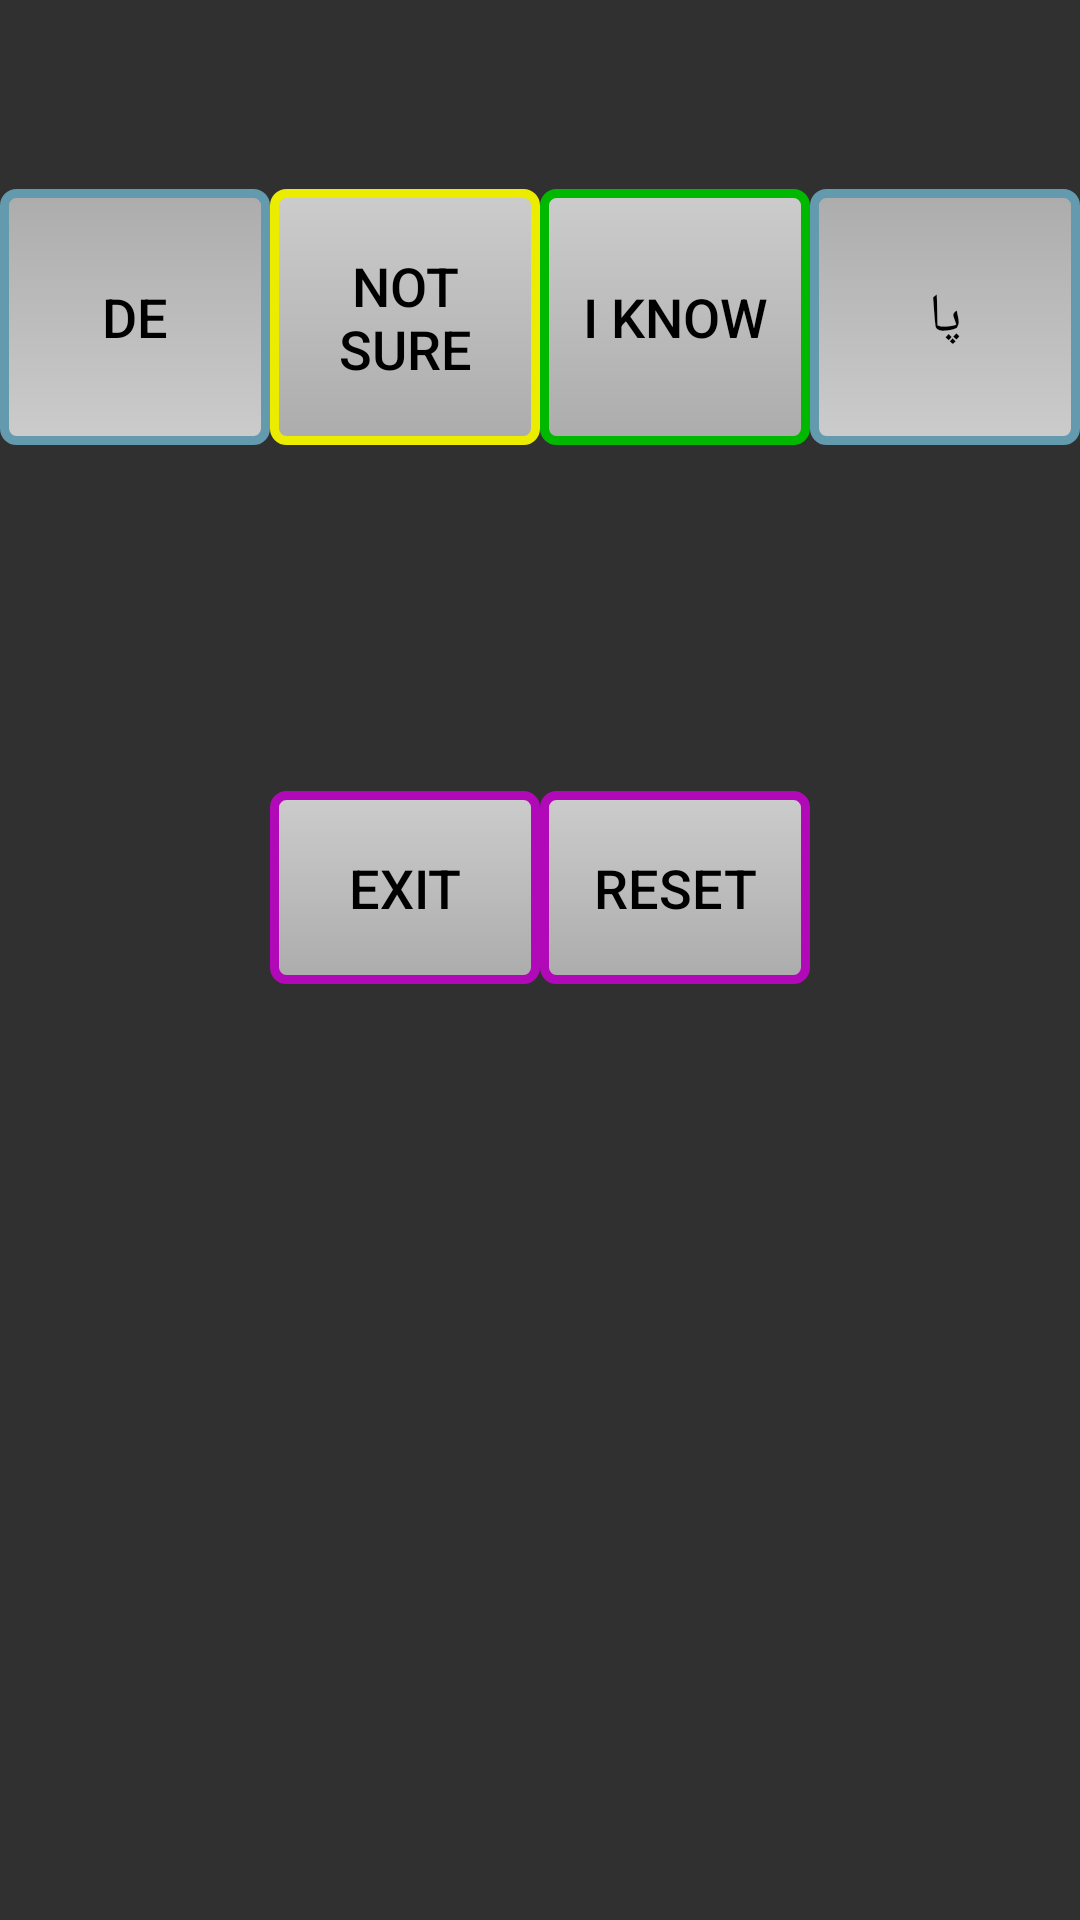

This screen was rendered from an Android layout file. Write that file and the resources it references.
<!-- AndroidManifest.xml: application theme AppTheme -->
<!-- res/layout/wordlist_item.xml -->
<TableLayout
  xmlns:android = 'http://schemas.android.com/apk/res/android'
  android:layout_width = 'fill_parent'
  android:layout_height = 'fill_parent'
  android:stretchColumns = '*'>

<TableRow
  android:gravity = 'center'
  android:textAlignment = 'center'>

  <TextView
    android:id = '@+id/question_id'
    android:gravity = 'center'
    android:layout_span = '1'
    android:layout_width = 'wrap_content'
    android:layout_height = 'wrap_content'
    android:textSize = '@dimen/font_large'
    android:paddingBottom = '20dp'
   />
</TableRow>

<TableRow
  android:textAlignment = 'center'
  android:gravity = 'center'
  android:paddingBottom = '16dp'>
<LinearLayout
  android:layout_weight = '1'
  android:layout_width = 'match_parent'
  android:layout_height = 'match_parent'>

  <Button
    android:id = '@+id/de_id'
    android:text = '@string/de'
    android:onClick = 'deToast'
    android:textColor = '@drawable/button_text_color'
    android:background = '@drawable/button_lang'
    android:paddingRight = '4dp'
    android:drawableTop = '@drawable/ic_mail'
    android:layout_weight = '0.25'
    style = '@style/button_at_wordlist'
    />

  <Button
    android:id = '@+id/not_sure_id'
    android:text = '@string/not_sure'
    android:textColor = '@drawable/button_text_color'
    android:background = '@drawable/button_notsure'
    android:paddingRight = '4dp'
    android:layout_weight = '0.25'
    android:drawableTop = '@drawable/ic_gas_station'
    style = '@style/button_at_wordlist'
    />

  <Button
    android:id = '@+id/i_know_id'
    android:text = '@string/i_know'
    android:textColor = '@drawable/button_text_color'
    android:background = '@drawable/button_iknow'
    android:layout_weight = '0.25'
    android:drawableTop= '@drawable/ic_airplane'
    style = '@style/button_at_wordlist'
   />
   
  <Button
    android:id = '@+id/fa_id'
    android:text = '@string/fa'
    android:onClick = 'faToast'
    android:textColor = '@drawable/button_text_color'
    android:background = '@drawable/button_lang'
    android:paddingLeft = '4dp'
    android:layout_weight = '0.25'
    android:drawableTop = '@drawable/ic_mail'
    style = '@style/button_at_wordlist'
    />

</LinearLayout>
</TableRow>
<TableRow
  android:textAlignment = 'center'
  android:gravity = 'center'
  android:paddingTop = '16dp'>

  <TextView
    android:id='@+id/answer_id'
    android:layout_width = 'wrap_content'
    android:layout_height = 'wrap_content'
    android:textSize = '@dimen/font_large'
    android:gravity = 'center'
    />
</TableRow>
<TableRow
  android:textAlignment = 'center'
  android:gravity = 'center'
  android:paddingTop = '16dp'>

  <TextView
    android:id = '@+id/score_id'
    android:layout_width = 'wrap_content'
    android:layout_height = 'wrap_content'
    android:textSize = '@dimen/font_medium'
    />
</TableRow>
<TableRow
  android:textAlignment = 'center'
  android:gravity = 'center'>
  <LinearLayout
    android:layout_weight = '1'
    android:layout_width = 'match_parent'
    android:layout_height = 'match_parent'>
  <TextView
    android:layout_width = 'match_parent'
    android:layout_height = 'match_parent'
    android:layout_weight = '0.25'
    />
  <Button
    android:id = '@+id/exit_id'
    android:text = '@string/exit'
    android:textColor = '@drawable/button_text_color'
    android:background = '@drawable/button_exit'
    android:gravity = 'center'
    android:onClick = 'exitActivity'
    android:textSize = '@dimen/font_medium'
    android:layout_weight = '0.25'
    style = '@style/button_at_wordlist'
    />
  <Button
    android:text = '@string/reset'
    android:textColor = '@drawable/button_text_color'
    android:background = '@drawable/button_exit'
    android:gravity = 'center'
    android:onClick="resetActivity"
    android:textSize = '@dimen/font_medium'
    android:layout_weight = '0.25'
    style = '@style/button_at_wordlist'
    />
    <TextView
      android:layout_width = 'match_parent'
      android:layout_height = 'match_parent'
      android:layout_weight = '0.25'
    />
  </LinearLayout>
</TableRow>
</TableLayout>
<!-- resources referenced by this layout -->
<resources>
  <dimen name="font_large">32sp</dimen>
  <dimen name="font_medium">18sp</dimen>
  <!-- drawable button_exit (drawable) -->
  <?xml version = '1.0' encoding = 'utf-8'?>
  <selector
    xmlns:android = 'http://schemas.android.com/apk/res/android'>
    <item android:drawable="@drawable/button_exit_normal" android:state_pressed="false"/>
    <item android:drawable="@drawable/button_exit_pressed" android:state_pressed="true"/>
  </selector>
  <!-- drawable button_iknow (drawable) -->
  <?xml version = '1.0' encoding = 'utf-8'?>
  <selector
    xmlns:android = 'http://schemas.android.com/apk/res/android'>
    <item android:drawable="@drawable/button_iknow_normal" android:state_pressed="false"/>
    <item android:drawable="@drawable/button_iknow_pressed" android:state_pressed="true"/>
  </selector>
  <!-- drawable button_lang (drawable) -->
  <?xml version = '1.0' encoding = 'utf-8'?>
  <selector
    xmlns:android = 'http://schemas.android.com/apk/res/android'>
    <item android:drawable="@drawable/button_lang_normal" android:state_pressed="false"/>
    <item android:drawable="@drawable/button_lang_pressed" android:state_pressed="true"/>
  </selector>
  <!-- drawable button_notsure (drawable) -->
  <?xml version = '1.0' encoding = 'utf-8'?>
  <selector
    xmlns:android = 'http://schemas.android.com/apk/res/android'>
    <item android:drawable="@drawable/button_notsure_normal" android:state_pressed="false"/>
    <item android:drawable="@drawable/button_notsure_pressed" android:state_pressed="true"/>
  </selector>
  <!-- drawable button_text_color (drawable) -->
  <?xml version = '1.0' encoding = 'utf-8'?>
  <selector
    xmlns:android = 'http://schemas.android.com/apk/res/android'>
    <item android:state_pressed="false" android:color="#000000"/>
    <item android:state_pressed="true" android:color="#556699"/>
  </selector>
  <string name="de">de</string>
  <string name="exit">Exit</string>
  <string name="fa">پا</string>
  <string name="i_know">I know</string>
  <string name="not_sure">Not sure</string>
  <string name="reset">Reset</string>
  <style name="button_at_wordlist">
      <item name="android:layout_width">match_parent</item>
      <item name="android:layout_height">match_parent</item>
      <item name="android:textSize">@dimen/font_medium</item>
      <item name="android:gravity">center</item>
      <item name="android:focusable">false</item>
      <item name="android:paddingTop">20dp</item>
      <item name="android:paddingBottom">20dp</item>
    </style>
  <style name="AppTheme" parent="AppBaseTheme">
          
      </style>
  <!-- drawable button_exit_normal (drawable) -->
  <?xml version = '1.0' encoding = 'utf-8'?>
  <shape
    xmlns:android = 'http://schemas.android.com/apk/res/android'
    android:shape = 'rectangle' >
    <solid android:color = '@color/gray' />
    <stroke android:width = '3dp' android:color = '@color/violet' />
    <corners android:radius="4dp"/>
    <padding android:left="4dp" android:top="4dp" android:right="4dp" android:bottom="4dp"/>
    <gradient
      android:angle="90"
      android:endColor="#cccccc"
      android:startColor="#acacac"/>
  </shape>
  <!-- drawable button_iknow_normal (drawable) -->
  <?xml version = '1.0' encoding = 'utf-8'?>
  <shape
    xmlns:android = 'http://schemas.android.com/apk/res/android'
    android:shape = 'rectangle' >
    <solid android:color = '@color/gray' />
    <stroke android:width = '3dp' android:color = '@color/green' />
    <corners android:radius="4dp"/>
    <padding android:left="4dp" android:top="4dp" android:right="4dp" android:bottom="4dp"/>
    <gradient
      android:angle="90"
      android:endColor="#cccccc"
      android:startColor="#acacac"/>
  </shape>
  <style name="AppBaseTheme" parent="Theme.AppCompat">
          
      </style>
  <color name="gray">#d6d6d6</color>
  <color name="violet">#b109b7</color>
  <color name="green">#00b800</color>
  <color name="black">#000000</color>
  <color name="blue_border">#639aad</color>
  <color name="yellow">#ecec00</color>
</resources>
